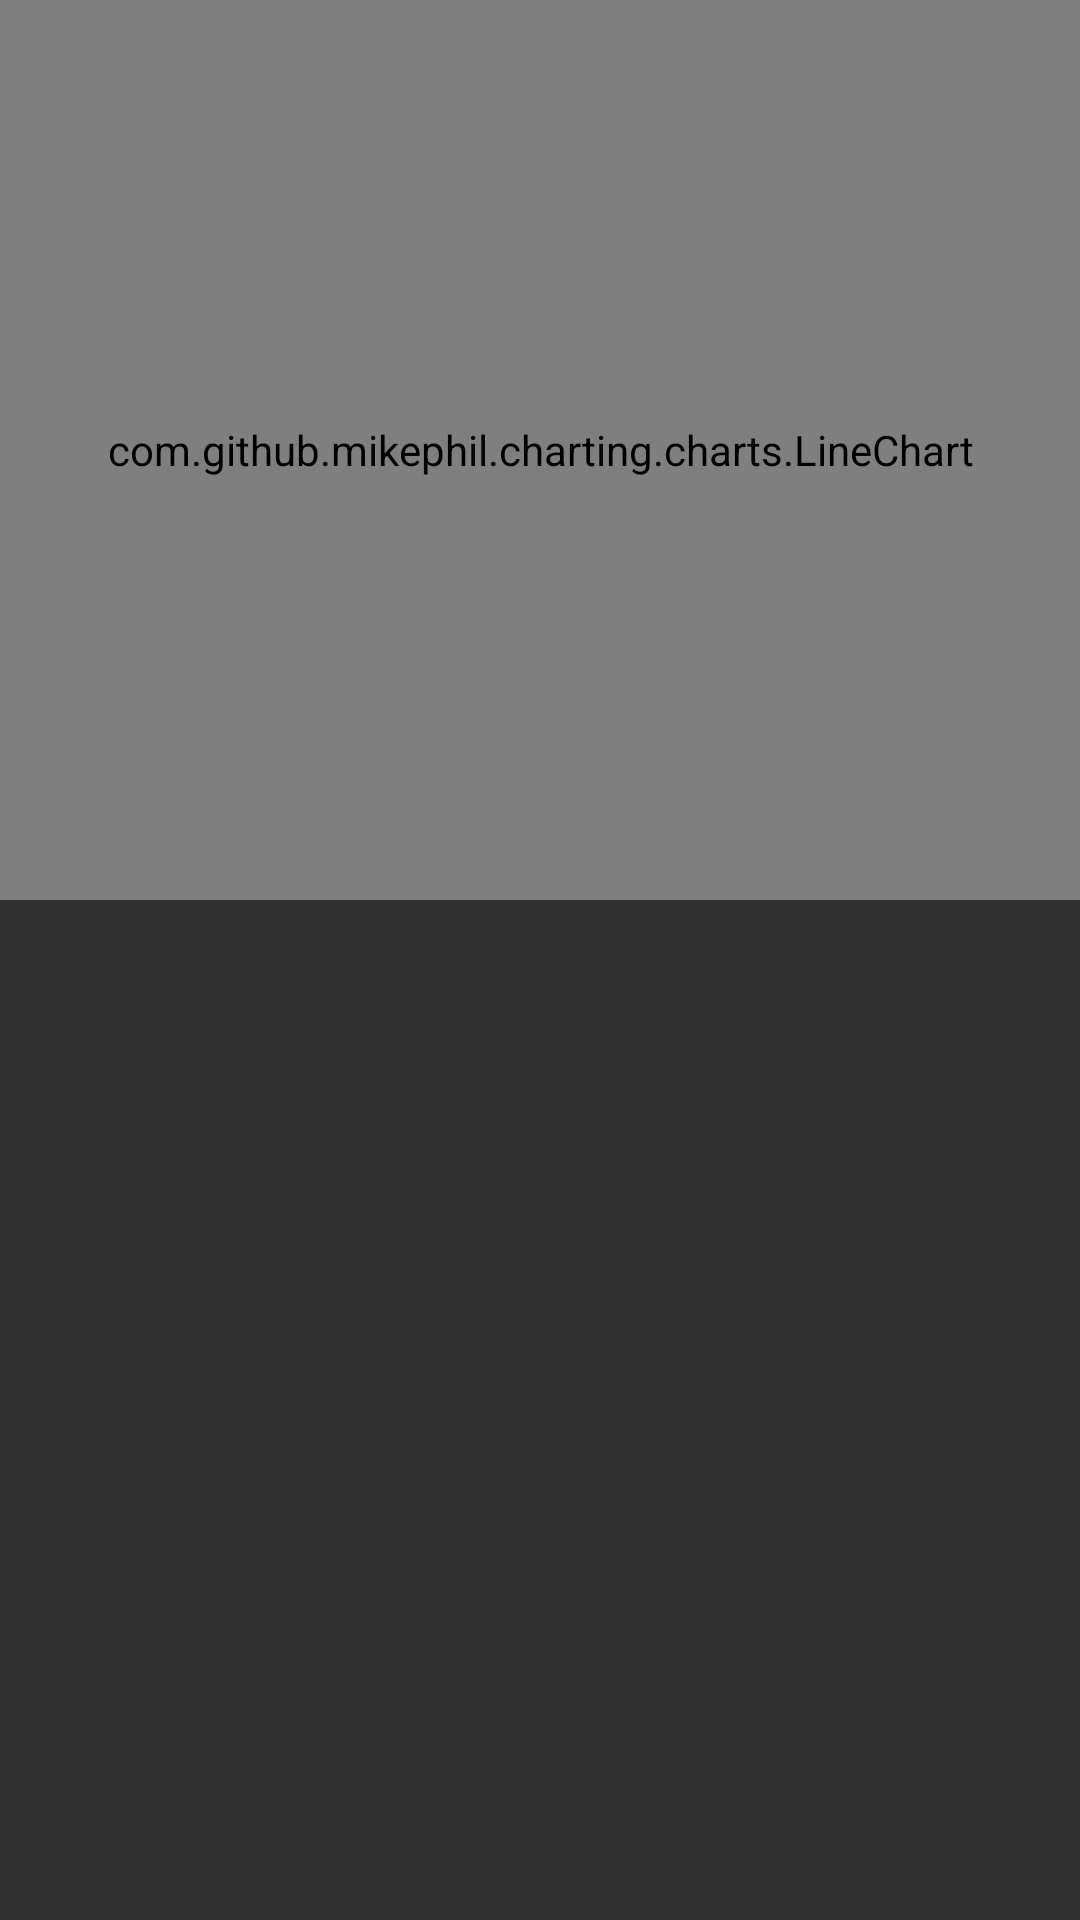

Layout XML and referenced resources for this Android screen:
<!-- AndroidManifest.xml: application theme AppTheme -->
<!-- res/layout/fragment_chart.xml -->
<FrameLayout xmlns:android="http://schemas.android.com/apk/res/android"
    xmlns:tools="http://schemas.android.com/tools"
    android:id="@+id/chartfragment"
    android:layout_width="match_parent"
    android:layout_height="match_parent"
    tools:context=".com.cognitioco.drunkster.view.Chart">

    
    <TextView
        android:layout_width="match_parent"
        android:layout_height="match_parent"
        android:text="@string/hello_blank_fragment" />

    <com.github.mikephil.charting.charts.LineChart
    android:id="@+id/chart"
    android:layout_width="match_parent"
    android:layout_height="300dp" />



</FrameLayout>
<!-- resources referenced by this layout -->
<resources>
  <string name="hello_blank_fragment">Hello blank fragment</string>
  <style name="AppTheme" parent="Theme.AppCompat.NoActionBar">
          <item name="android:windowNoTitle">true</item>
          <item name="android:windowActionBar">false</item>
          <item name="android:colorPrimary">@color/gray</item>
      </style>
  <color name="gray">#413D3D</color>
</resources>
